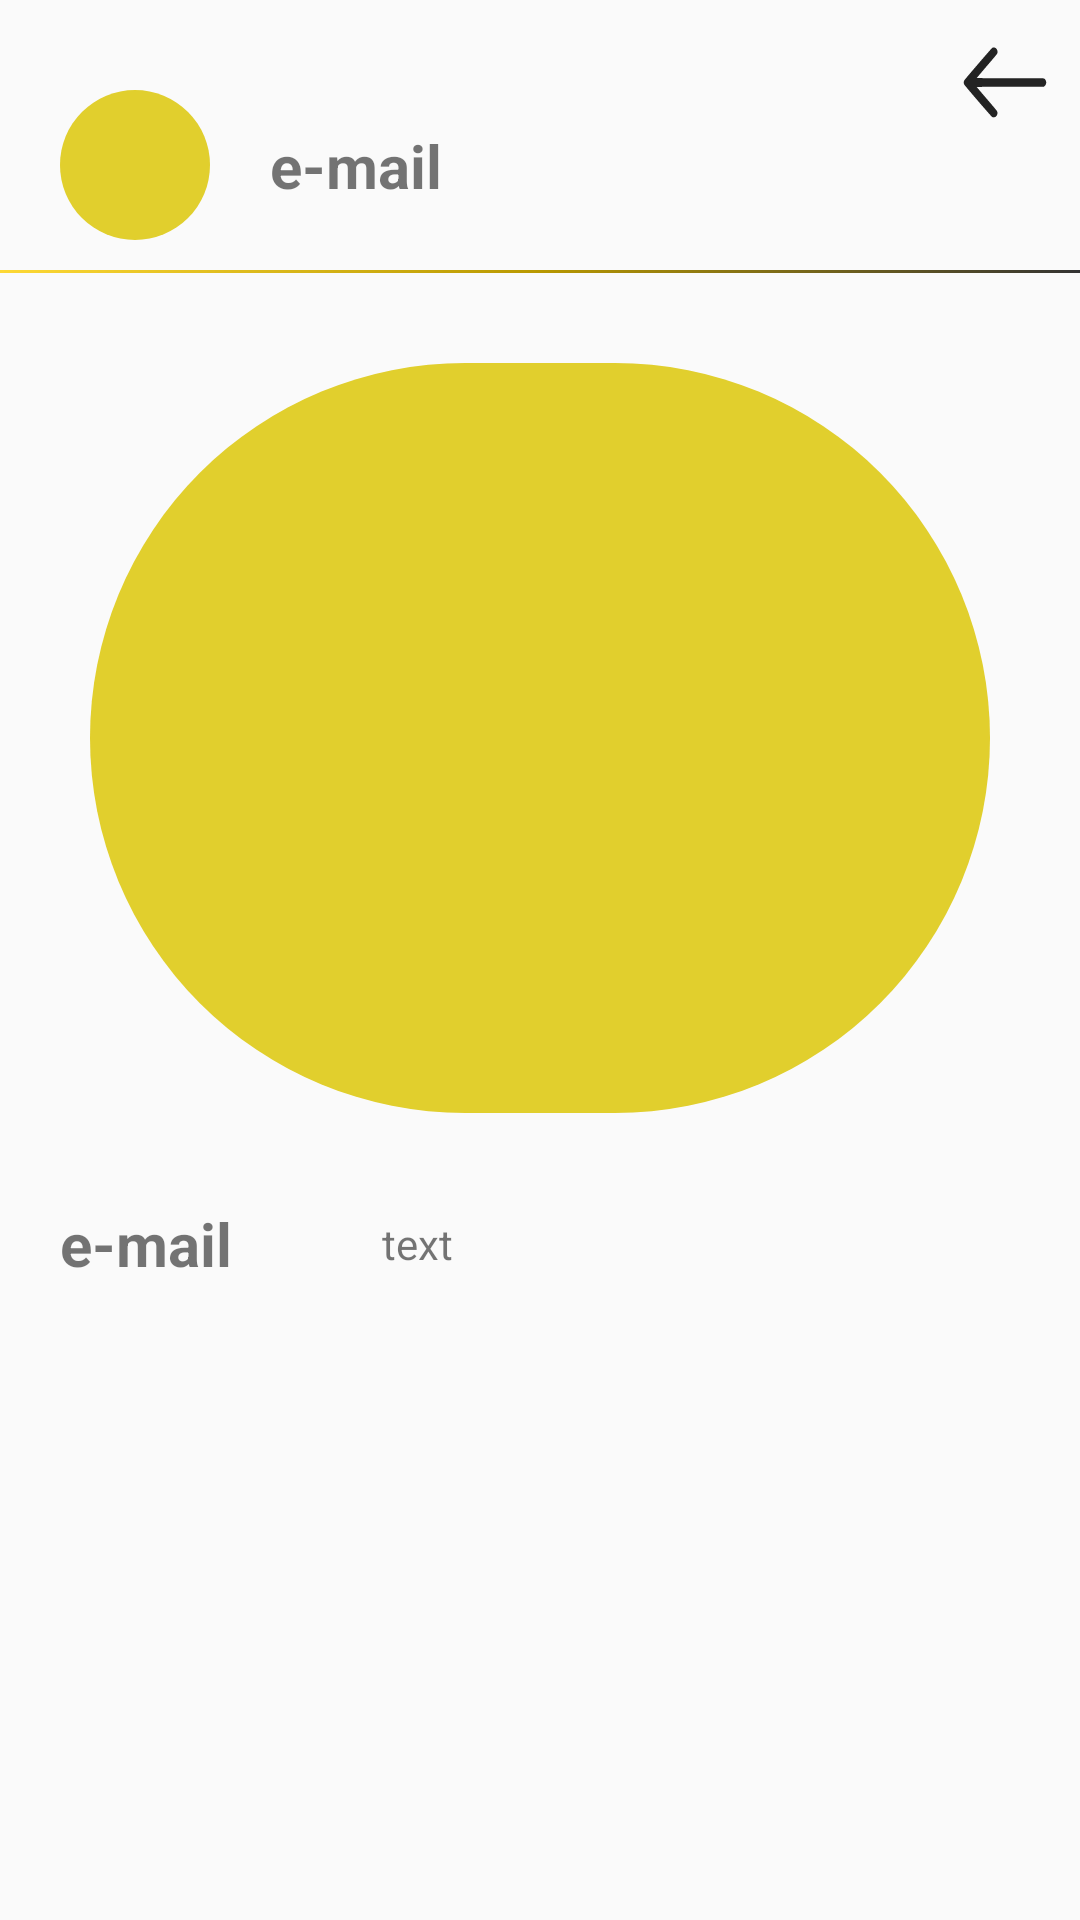

Here is an Android app screen rendered from its layout file. Give the layout XML and the strings, colors and styles it references.
<!-- AndroidManifest.xml: application theme Theme.TeamProject_sns -->
<!-- res/layout/activity_detail.xml -->
<?xml version="1.0" encoding="utf-8"?>
<androidx.constraintlayout.widget.ConstraintLayout xmlns:android="http://schemas.android.com/apk/res/android"
    xmlns:app="http://schemas.android.com/apk/res-auto"
    xmlns:tools="http://schemas.android.com/tools"
    android:id="@+id/layout_Detail"
    android:layout_width="match_parent"
    android:layout_height="match_parent"
    tools:context=".DetailActivity">


    <androidx.constraintlayout.widget.ConstraintLayout
        android:id="@+id/layout_Detail_Top"
        android:layout_width="match_parent"
        android:layout_height="0dp"
        app:layout_constraintTop_toTopOf="parent"
        app:layout_constraintStart_toStartOf="parent">

        <ImageView
            android:id="@+id/img_Detail_Close"
            android:layout_width="wrap_content"
            android:layout_height="wrap_content"
            android:src="@drawable/back"
            android:layout_marginTop="10dp"
            android:layout_marginEnd="10dp"
            app:layout_constraintEnd_toEndOf="parent"
            app:layout_constraintTop_toTopOf="parent" />

        <ImageView
            android:id="@+id/img_Detail_Title"
            android:layout_width="50dp"
            android:layout_height="50dp"
            android:layout_marginTop="30dp"
            android:layout_marginStart="20dp"
            android:src="@drawable/radius"
            app:layout_constraintTop_toTopOf="@id/layout_Detail_Top"
            app:layout_constraintStart_toStartOf="@id/layout_Detail_Top"/>

        <TextView
            android:id="@+id/text_Detail_Mail"
            android:layout_width="wrap_content"
            android:layout_height="wrap_content"
            android:text="e-mail"
            android:textSize="20sp"
            android:textStyle="bold"
            android:layout_marginStart="20dp"
            app:layout_constraintStart_toEndOf="@+id/img_Detail_Title"
            app:layout_constraintTop_toTopOf="@+id/img_Detail_Title"
            app:layout_constraintBottom_toBottomOf="@+id/img_Detail_Title" />

        <ImageView
            android:layout_width="match_parent"
            android:layout_height="1dp"
            android:background="@drawable/line_yellow"
            android:layout_marginTop="10dp"
            app:layout_constraintTop_toBottomOf="@+id/img_Detail_Title"
            app:layout_constraintBottom_toBottomOf="parent"
            app:layout_constraintStart_toStartOf="parent"
            app:layout_constraintEnd_toEndOf="parent" />

    </androidx.constraintlayout.widget.ConstraintLayout>

    <androidx.constraintlayout.widget.ConstraintLayout
        android:id="@+id/layout_Detail_Center"
        android:layout_width="match_parent"
        android:layout_height="0dp"
        app:layout_constraintTop_toBottomOf="@+id/layout_Detail_Top"
        app:layout_constraintStart_toStartOf="parent"
        app:layout_constraintEnd_toEndOf="parent"
        app:layout_constraintBottom_toBottomOf="parent">

        <ImageView
            android:id="@+id/img_Detail_Main"
            android:layout_width="match_parent"
            android:layout_height="250dp"
            android:layout_marginTop="30dp"
            android:layout_marginStart="30dp"
            android:layout_marginEnd="30dp"
            android:scaleType="fitXY"
            android:src="@drawable/radius"
            app:layout_constraintTop_toTopOf="@+id/layout_Detail_Center"
            app:layout_constraintStart_toStartOf="parent"
            app:layout_constraintEnd_toEndOf="parent" />

        <TextView
            android:id="@+id/text_Detail_Mail2"
            android:layout_width="wrap_content"
            android:layout_height="wrap_content"
            android:text="e-mail"
            android:textSize="20sp"
            android:textStyle="bold"
            android:layout_marginTop="30dp"
            android:layout_marginStart="20dp"
            app:layout_constraintTop_toBottomOf="@id/img_Detail_Main"
            app:layout_constraintStart_toStartOf="parent" />

        <TextView
            android:id="@+id/text_Detail_Text"
            android:layout_width="wrap_content"
            android:layout_height="wrap_content"
            android:text="text"
            android:layout_marginStart="50dp"
            app:layout_constraintStart_toEndOf="@id/text_Detail_Mail2"
            app:layout_constraintTop_toTopOf="@+id/text_Detail_Mail2"
            app:layout_constraintBottom_toBottomOf="@id/text_Detail_Mail2" />


    </androidx.constraintlayout.widget.ConstraintLayout>


</androidx.constraintlayout.widget.ConstraintLayout>
<!-- resources referenced by this layout -->
<resources>
  <!-- drawable back (drawable) -->
  <vector xmlns:android="http://schemas.android.com/apk/res/android"
      android:width="30dp"
      android:height="35dp"
      android:viewportWidth="512"
      android:viewportHeight="512">
    <path
        android:pathData="M185,86.3c-2.7,0.8 -21.2,18.7 -81.3,78.6 -46.6,46.4 -78.7,79.2 -80,81.6 -2.8,5.4 -2.8,13.6 0,19 3.2,5.9 154.7,157 159.5,159 17.7,7.3 35.9,-11 27.9,-28 -1.3,-2.7 -20.5,-22.5 -59,-61 -31.4,-31.3 -57.1,-57.3 -57.1,-57.7 0,-0.4 85.9,-0.9 190.9,-1l190.9,-0.3 4.4,-3c13.8,-9.7 11.8,-30.6 -3.4,-37 -3.3,-1.3 -24.5,-1.5 -193.3,-1.5 -104.2,-0 -189.5,-0.3 -189.5,-0.7 0,-0.4 26.3,-27.1 58.4,-59.3 57.3,-57.4 58.4,-58.6 59.4,-63.5 3.5,-16.9 -11.2,-30.2 -27.8,-25.2z"
        android:fillColor="#232323"
        android:strokeColor="#00000000"/>
  </vector>
  <!-- drawable line_yellow (drawable) -->
  <?xml version="1.0" encoding="utf-8"?>
  <shape xmlns:android="http://schemas.android.com/apk/res/android"
      android:shape="rectangle">
  
      <size
          android:width="30dp"
          android:height="1.5dp" />
      <gradient android:startColor="#FDD835"
          android:centerColor="#B89800"
          android:endColor="#333333" />
  
  </shape>
  <!-- drawable radius (drawable) -->
  <?xml version="1.0" encoding="utf-8"?>
  <shape
      xmlns:android="http://schemas.android.com/apk/res/android"
      >
      <size android:height="150dp"
          android:width="150dp" />
      <solid android:color="#E1CF2D" />
      <corners android:radius="150dp" />
  
  </shape>
  <style name="Theme.TeamProject_sns" parent="Base.Theme.TeamProject_sns" />
  <style name="Base.Theme.TeamProject_sns" parent="Theme.AppCompat.Light">
          
          
      </style>
</resources>
